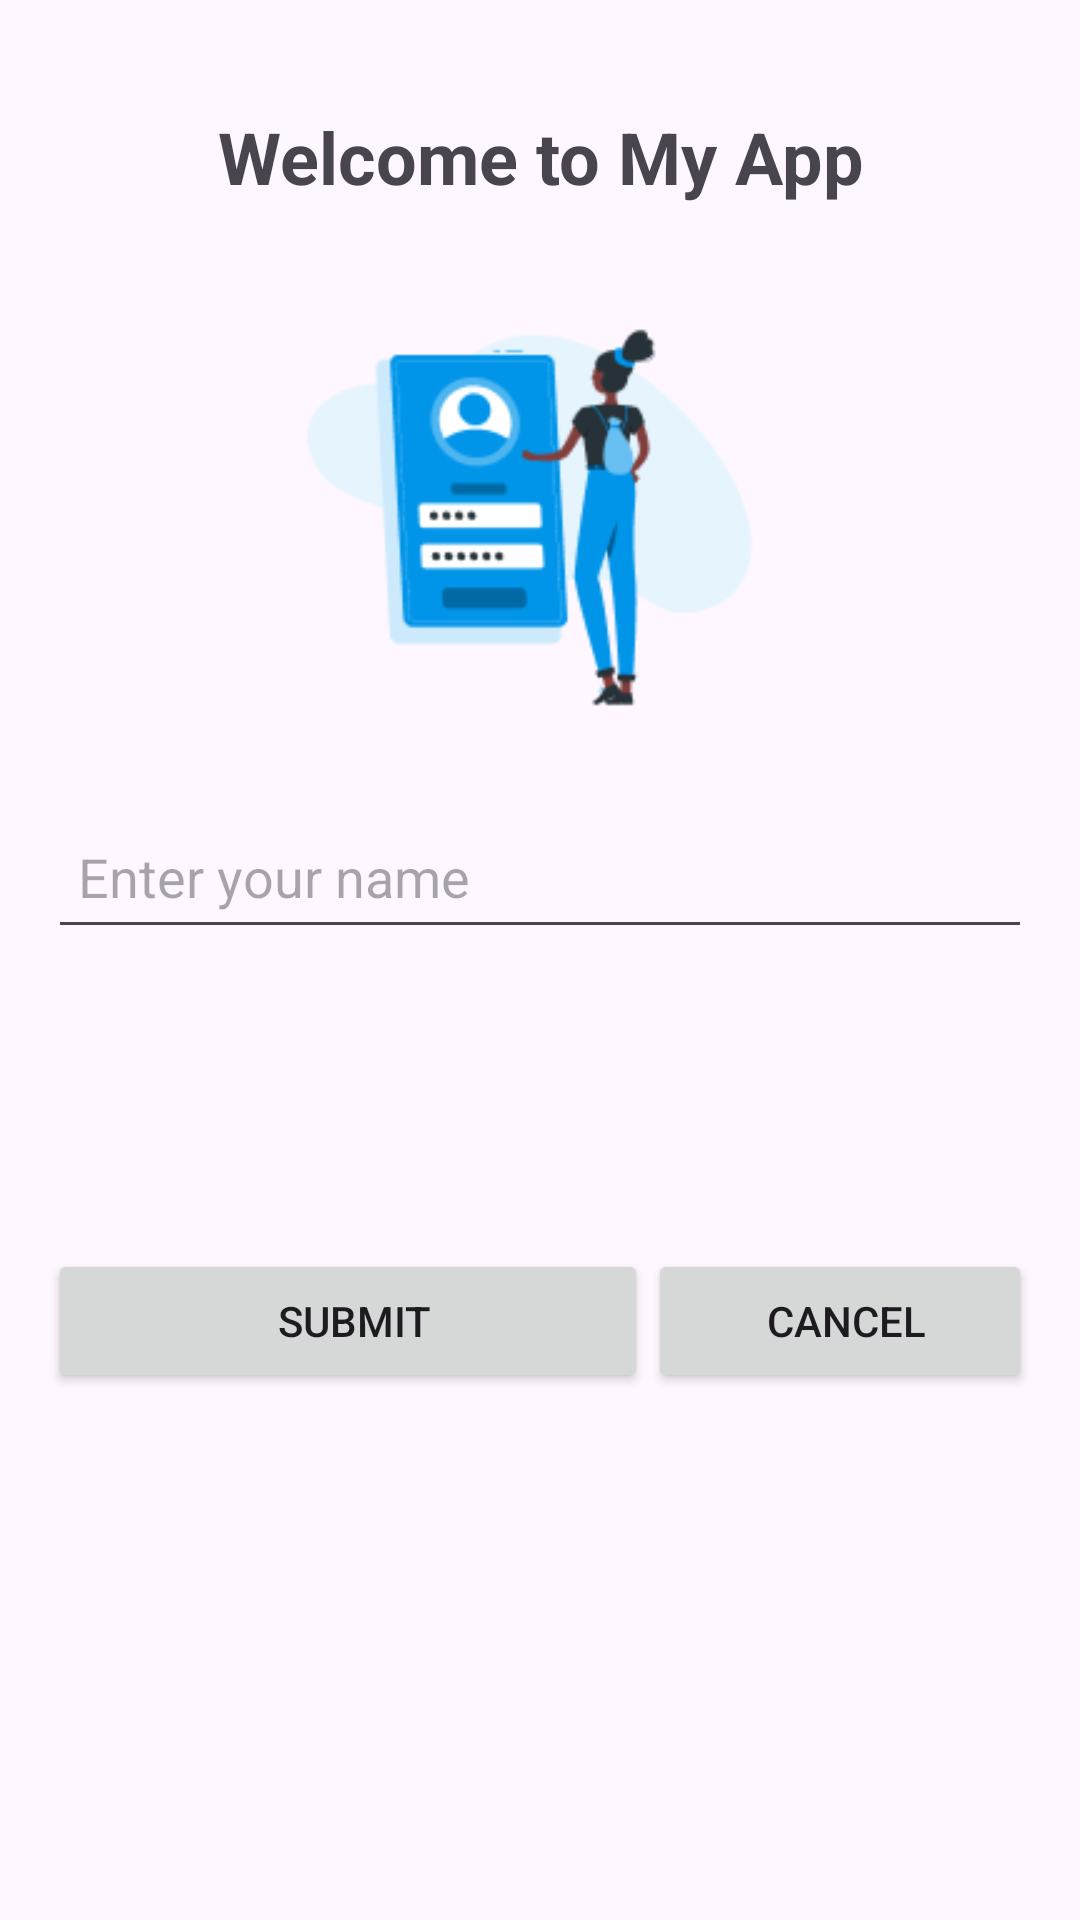

Here is an Android app screen rendered from its layout file. Give the layout XML and the strings, colors and styles it references.
<!-- AndroidManifest.xml: application theme Theme.UTS_Mobile -->
<!-- res/layout/activity_main.xml -->
<?xml version="1.0" encoding="utf-8"?>
<RelativeLayout xmlns:android="http://schemas.android.com/apk/res/android"
    xmlns:app="http://schemas.android.com/apk/res-auto"
    xmlns:tools="http://schemas.android.com/tools"
    android:id="@+id/main"
    android:layout_width="match_parent"
    android:layout_height="match_parent"
    tools:context=".MainActivity"
    android:padding="16dp">

    <TextView
        android:id="@+id/txt_welcome"
        android:layout_width="match_parent"
        android:layout_height="wrap_content"
        android:text="Welcome to My App"
        android:layout_marginTop="20dp"
        android:gravity="center"
        android:textStyle="bold"
        android:textSize="24sp"/>

    <ImageView
        android:id="@+id/img_main"
        android:layout_width="200dp"
        android:layout_height="200dp"
        android:src="@drawable/illustration"
        android:layout_below="@id/txt_welcome"
        android:layout_centerHorizontal="true"/>

    <EditText
        android:id="@+id/enter_name"
        android:layout_width="match_parent"
        android:layout_height="48sp"
        android:padding="10dp"
        android:hint="Enter your name"
        android:layout_below="@id/img_main"
        android:paddingLeft="16dp"
        />

    <Button
        android:id="@+id/btn_submit"
        android:layout_width="200dp"
        android:layout_height="wrap_content"
        android:text="Submit"
        android:layout_below="@id/enter_name"
        android:layout_marginTop="100dp"
        android:paddingLeft="16dp"
        android:onClick="submit"/>

    <Button
        android:id="@+id/btn_cancel"
        android:layout_width="200dp"
        android:layout_height="wrap_content"
        android:text="Cancel"
        android:layout_below="@id/enter_name"
        android:layout_toRightOf="@id/btn_submit"
        android:layout_marginTop="100dp"
        android:paddingLeft="16dp"
        android:layout_centerHorizontal="true"
        android:onClick="cancel"/>

</RelativeLayout>
<!-- resources referenced by this layout -->
<resources>
  <!-- drawable illustration: png bitmap (drawable, 10087 bytes) -->
  <style name="Theme.UTS_Mobile" parent="Base.Theme.UTS_Mobile" />
  <style name="Base.Theme.UTS_Mobile" parent="Theme.Material3.DayNight.NoActionBar">
          
          
      </style>
</resources>
